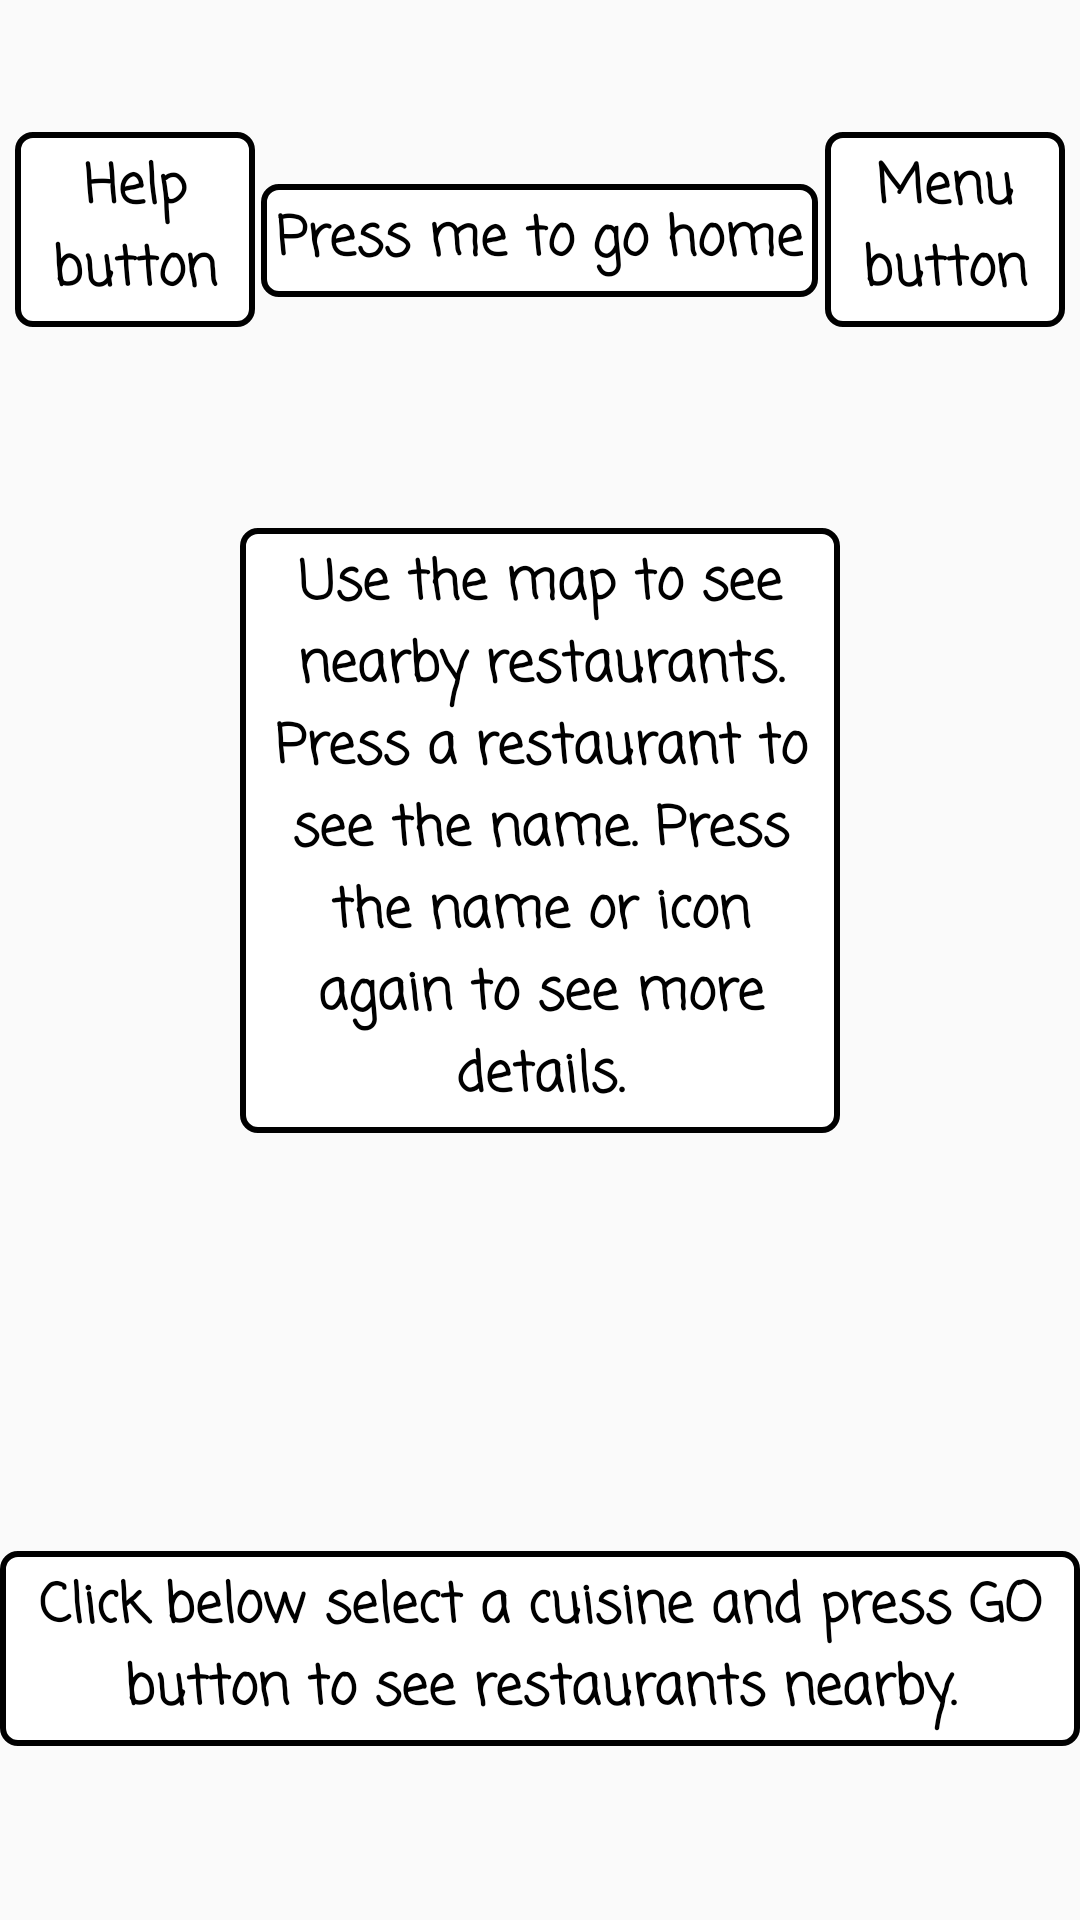

Layout XML and referenced resources for this Android screen:
<!-- AndroidManifest.xml: application theme AppTheme -->
<!-- res/layout/activity_map_page_help.xml -->
<?xml version="1.0" encoding="utf-8"?>
<RelativeLayout xmlns:android="http://schemas.android.com/apk/res/android"
    xmlns:tools="http://schemas.android.com/tools"
    android:id="@+id/activity_map_page_help"
    android:layout_width="match_parent"
    android:layout_height="match_parent">

    <View
        android:id="@+id/help_background"
        android:layout_width="match_parent"
        android:layout_height="match_parent"
        android:layout_alignParentTop="true"
        android:layout_gravity="center_horizontal"
        android:background="@color/cast_expanded_controller_ad_label_background_color" />

    <TextView
        android:id="@+id/textViewHelpButton"
        android:layout_width="80dp"
        android:layout_height="wrap_content"
        android:layout_alignParentLeft="true"
        android:layout_alignParentStart="true"
        android:layout_alignParentTop="true"
        android:layout_marginLeft="5dp"
        android:layout_marginTop="44dp"
        android:background="@drawable/help_background"
        android:fontFamily="casual"
        android:padding="5dp"
        android:text="@string/helpButtonHelpText"
        android:textAlignment="center"
        android:textColor="@android:color/background_dark"
        android:textSize="18sp"
        android:textStyle="bold" />

    <TextView
        android:id="@+id/homeButtonHelpText"
        android:layout_width="wrap_content"
        android:layout_height="wrap_content"
        android:layout_centerInParent="false"
        android:background="@drawable/help_background"
        android:fontFamily="casual"
        android:padding="5dp"
        android:text="@string/homeButtonHelpText"
        android:textAlignment="center"
        android:textColor="@android:color/background_dark"
        android:textSize="18sp"
        android:textStyle="bold"
        android:layout_alignBottom="@+id/textViewHelpButton"
        android:layout_centerHorizontal="true"
        android:layout_marginBottom="10dp" />

    <TextView
        android:id="@+id/selectCuisineHelpText"
        android:layout_width="wrap_content"
        android:layout_height="wrap_content"
        android:layout_alignParentBottom="true"
        android:layout_centerHorizontal="true"
        android:layout_marginBottom="58dp"
        android:background="@drawable/help_background"
        android:fontFamily="casual"
        android:padding="5dp"
        android:text="@string/selectCuisineHelpText"
        android:textAlignment="center"
        android:textColor="@android:color/background_dark"
        android:textSize="18sp"
        android:textStyle="bold" />

    <TextView
        android:id="@+id/menuButtonHelpText"
        android:layout_width="80dp"
        android:layout_height="wrap_content"
        android:layout_alignBaseline="@+id/textViewHelpButton"
        android:layout_alignBottom="@+id/textViewHelpButton"
        android:layout_alignParentEnd="true"
        android:layout_alignParentRight="true"
        android:layout_marginRight="5dp"
        android:background="@drawable/help_background"
        android:fontFamily="casual"
        android:padding="5dp"
        android:text="@string/menuButtonHelpText"
        android:textAlignment="center"
        android:textColor="@android:color/background_dark"
        android:textSize="18sp"
        android:textStyle="bold" />

    <TextView
        android:id="@+id/mapHelp"
        android:layout_width="200dp"
        android:layout_height="wrap_content"
        android:layout_alignParentTop="true"
        android:layout_centerHorizontal="true"
        android:layout_marginTop="176dp"
        android:background="@drawable/help_background"
        android:fontFamily="casual"
        android:padding="5dp"
        android:text="@string/mapPageHelpText"
        android:textAlignment="center"
        android:textColor="@android:color/background_dark"
        android:textSize="18sp"
        android:textStyle="bold" />

</RelativeLayout>
<!-- resources referenced by this layout -->
<resources>
  <!-- drawable help_background (drawable) -->
  <?xml version="1.0" encoding="utf-8"?>
  <shape xmlns:android="http://schemas.android.com/apk/res/android" >
      <stroke
          android:width="2dp"
          android:color="#000000" />
  
      <solid android:color="#ffffff" />
  
      <corners android:radius="5dp" />
  </shape>
  <string name="helpButtonHelpText">Help button</string>
  <string name="homeButtonHelpText">Press me to go home</string>
  <string name="mapPageHelpText">Use the map to see nearby restaurants. Press a restaurant to see the name. Press the name or icon again to see more details.</string>
  <string name="menuButtonHelpText">Menu button</string>
  <string name="selectCuisineHelpText">Click below select a cuisine and press GO button to see restaurants nearby.</string>
  <style name="AppTheme" parent="Theme.AppCompat.Light.NoActionBar">
          
          <item name="colorPrimary">@color/colorPrimary</item>
          <item name="colorPrimaryDark">@color/colorPrimaryDark</item>
          <item name="colorAccent">@color/colorAccent</item>
          <item name="android:windowAnimationStyle">@null</item>
      </style>
  <color name="colorPrimary">#3F51B5</color>
  <color name="colorPrimaryDark">#303F9F</color>
  <color name="colorAccent">#FF4081</color>
</resources>
